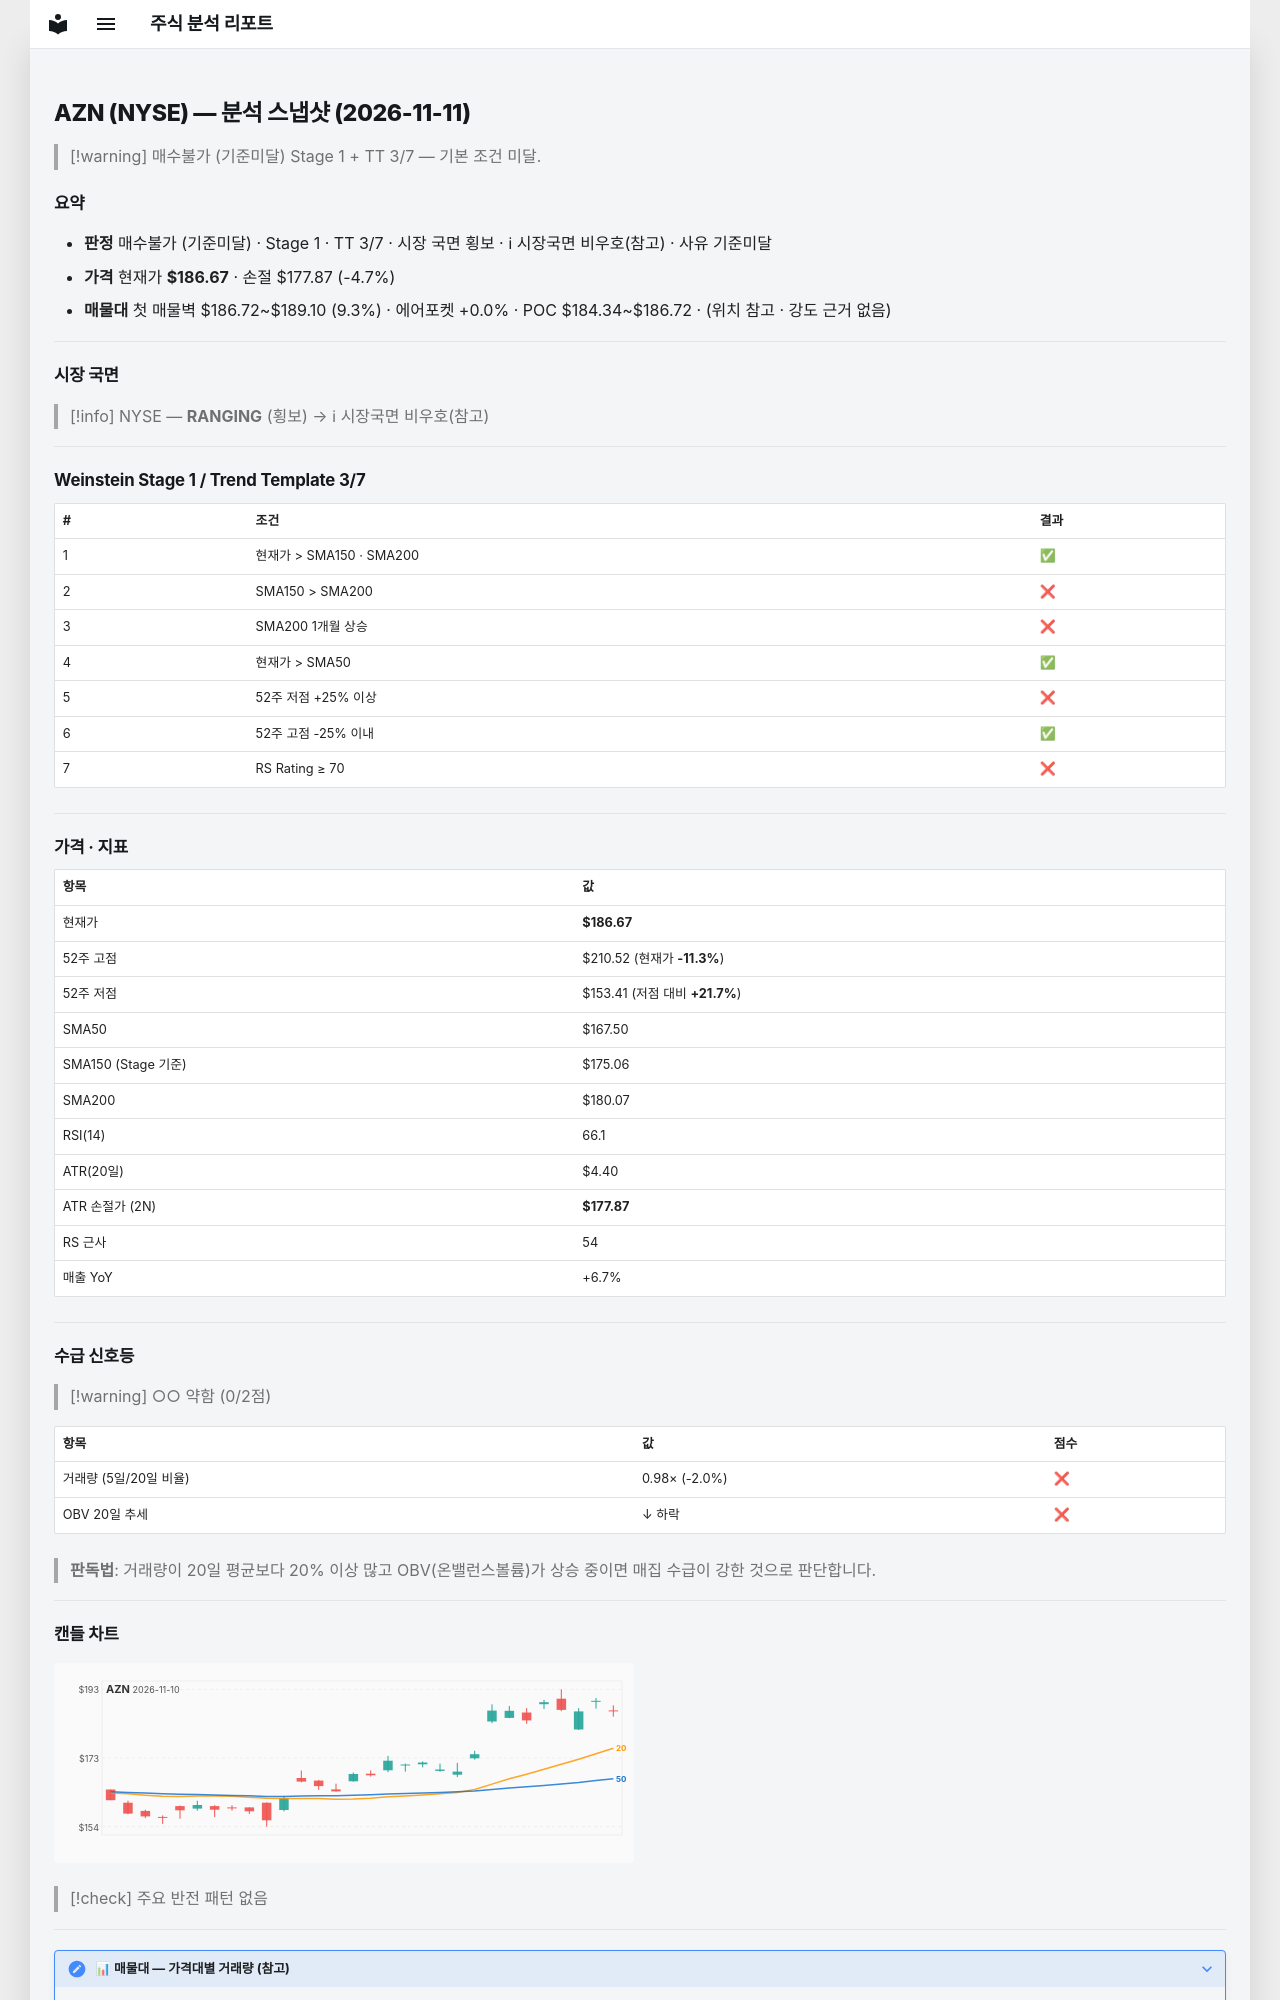

repository: soloandco/stock-reports · page: snapshots/AZN-2026-11-11/index.html · generator: mkdocs

---
type: analysis-snapshot
title: AZN 분석 스냅샷
ticker: AZN
market: NYSE
created: 2026-11-11
updated: 2026-11-11
bar-date: 2026-11-10
verdict: 매수불가
verdict-reason: 기준미달
real-rr: 1.11
sma50-gap-pct: 11.4
weekly-position: 저항대아래
weekly-overhead-price: 196.41
weekly-overhead-pct: 5.2
stage: 1
trend-template-score: 3
tt-max: 7
ma-set: sma-50-150-200
price: 186.6699981689453
stop-price: 177.86522654818822
market-regime: RANGING
supply-demand-score: 0/2
supply-demand-label: 약함
status: tracking
tags:
  - stock-agent
  - watchlist
  - AZN
  - analysis
related:
  - "[[analysis-template]]"
---

# AZN (NYSE) — 분석 스냅샷 (2026-11-11)

> [!warning] 매수불가 (기준미달)
> Stage 1 + TT 3/7 — 기본 조건 미달.

## 요약

- **판정** 매수불가 (기준미달) · Stage 1 · TT 3/7 · 시장 국면 횡보 · ℹ 시장국면 비우호(참고) · 사유 기준미달
- **가격** 현재가 **$186.67** · 손절 $177.87 (-4.7%)
- **매물대** 첫 매물벽 $186.72~$189.10 (9.3%) · 에어포켓 +0.0% · POC $184.34~$186.72 · (위치 참고 · 강도 근거 없음)

---

## 시장 국면

> [!info] NYSE — **RANGING** (횡보) → ℹ 시장국면 비우호(참고)

---

## Weinstein Stage 1 / Trend Template 3/7

| # | 조건 | 결과 |
|---|------|------|
| 1 | 현재가 > SMA150 · SMA200 | ✅ |
| 2 | SMA150 > SMA200 | ❌ |
| 3 | SMA200 1개월 상승 | ❌ |
| 4 | 현재가 > SMA50 | ✅ |
| 5 | 52주 저점 +25% 이상 | ❌ |
| 6 | 52주 고점 -25% 이내 | ✅ |
| 7 | RS Rating ≥ 70 | ❌ |

---

## 가격 · 지표

| 항목 | 값 |
|------|---|
| 현재가 | **$186.67** |
| 52주 고점 | $210.52 (현재가 **-11.3%**) |
| 52주 저점 | $153.41 (저점 대비 **+21.7%**) |
| SMA50 | $167.50 |
| SMA150 (Stage 기준) | $175.06 |
| SMA200 | $180.07 |
| RSI(14) | 66.1 |
| ATR(20일) | $4.40 |
| ATR 손절가 (2N) | **$177.87** |
| RS 근사 | 54 |
| 매출 YoY | +6.7% |

---
## 수급 신호등

> [!warning] ○○ 약함 (0/2점)

| 항목 | 값 | 점수 |
|------|------|------|
| 거래량 (5일/20일 비율) | 0.98× (-2.0%) | ❌ |
| OBV 20일 추세 | ↓ 하락 | ❌ |

> **판독법**: 거래량이 20일 평균보다 20% 이상 많고 OBV(온밸런스볼륨)가 상승 중이면 매집 수급이 강한 것으로 판단합니다.

---
